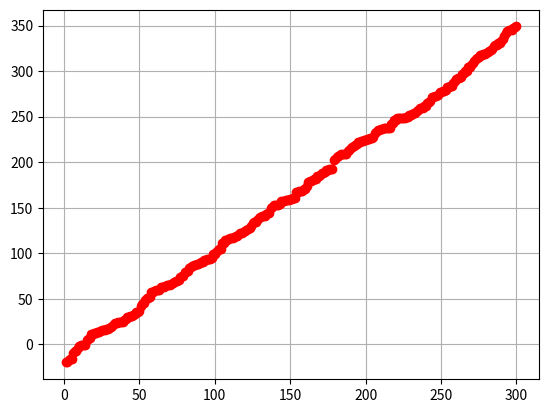

Write Python code to recreate this figure.
import numpy as np
import matplotlib.pyplot as plt
import time as tm
import random

def insertion_sort(vetor, tamanho, y):
    plt.show()
    for i in range(1, tamanho):   
        plt.grid(True)
        plt.plot(y,vetor, 'ro')
        plt.pause(0.001)
        plt.clf()
        if(vetor[i]<vetor[i-1]):
            j=i
            while vetor[j]<vetor[j-1] and j >0:
                aux = vetor[j]#troca
                vetor[j] = vetor[j-1]
                vetor[j-1] = aux
                j = j - 1
    
    plt.grid(True)
    plt.plot(y,vetor, 'ro')
    plt.show()
    
        

def selection_sort():
    return

def bubble_sort():
    return 


vetor = [] 
tamanho = 0 
y=[]

#cria vetor
for i in range(0,300):
   vetor.append(random.randint(-20,350)) 
   y.append(tamanho+1)
   tamanho = tamanho + 1

insertion_sort(vetor, tamanho, y)

